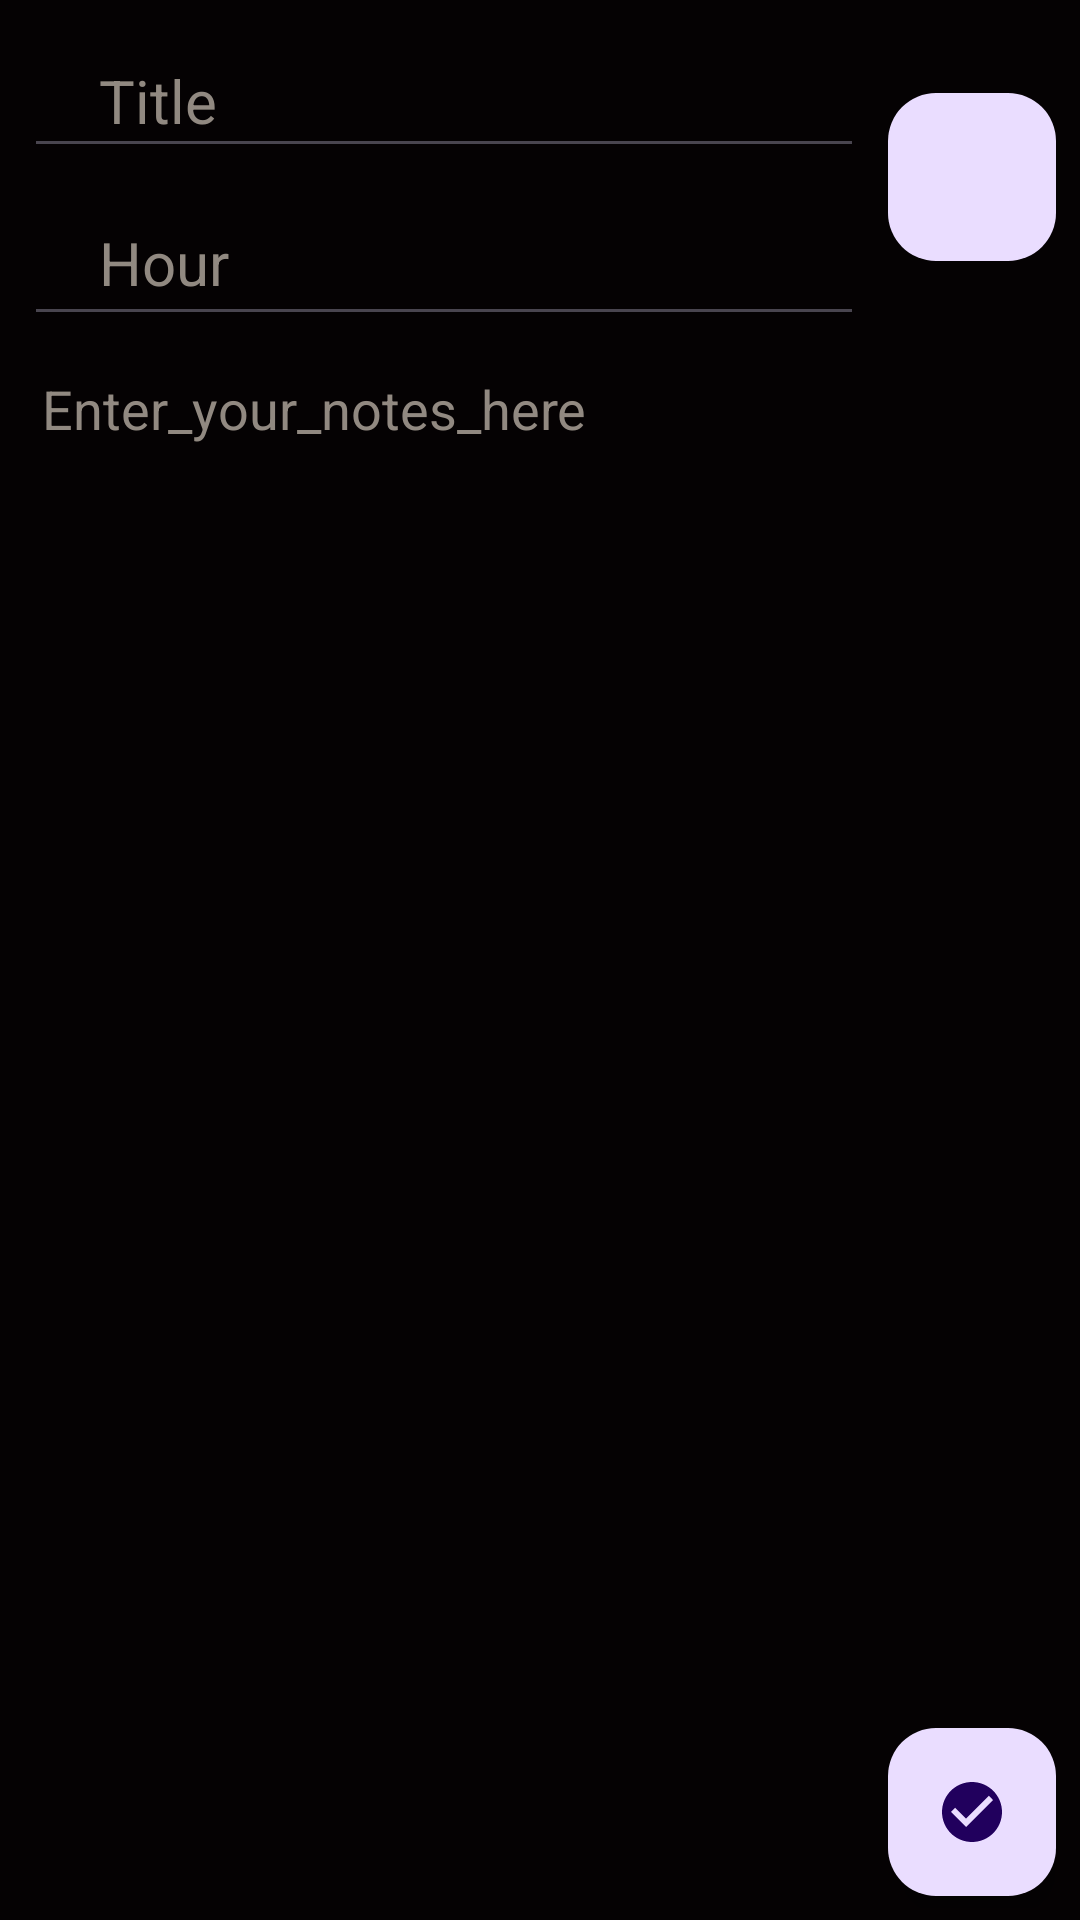

This screen was rendered from an Android layout file. Write that file and the resources it references.
<!-- AndroidManifest.xml: application theme Theme.NotePad2 -->
<!-- res/layout/fragment_note.xml -->
<?xml version="1.0" encoding="utf-8"?>
<androidx.constraintlayout.widget.ConstraintLayout
        xmlns:android="http://schemas.android.com/apk/res/android"
        xmlns:app="http://schemas.android.com/apk/res-auto"
        xmlns:tools="http://schemas.android.com/tools"
        android:layout_width="match_parent"
        android:layout_height="match_parent"
        android:padding="4dp"
        android:background="@color/zcashDeepBlack">

        <EditText
            android:id="@+id/title_tv"
            android:layout_width="0dp"
            android:layout_height="48dp"
            android:layout_marginStart="4dp"
            android:layout_marginTop="4dp"
            android:layout_marginEnd="8dp"
            android:elevation="2dp"
            android:hint="@string/_title"
            android:maxLength="15"
            android:paddingStart="25dp"
            android:shadowColor="@color/black"
            android:textAlignment="viewStart"
            android:textColor="@color/white"
            android:textColorHint="#918981"
            android:textSize="20sp"
            app:layout_constraintEnd_toStartOf="@+id/fabImage"
            app:layout_constraintStart_toStartOf="parent"
            app:layout_constraintTop_toTopOf="parent"
            tools:ignore="RtlSymmetry,TextFields" />

        <EditText
            android:id="@+id/text_note"
            android:layout_width="match_parent"
            android:layout_height="0dp"
            android:layout_marginTop="2dp"
            android:background="@color/zcashDeepBlack"
            android:gravity="top"
            android:hint="@string/enter_your_notes_here"
           android:textColorHint="#918981"
            android:includeFontPadding="true"
            android:inputType="textMultiLine"
            android:padding="10dp"
            android:textColor="@color/white"
            android:textSize="18sp"
            android:textStyle="normal"
            app:layout_constraintBottom_toTopOf="@+id/note_image"
            app:layout_constraintEnd_toEndOf="parent"
            app:layout_constraintHorizontal_bias="0.0"
            app:layout_constraintStart_toStartOf="parent"
            app:layout_constraintTop_toBottomOf="@+id/hour_count"
            app:layout_constraintVertical_bias="1.0" />

        <com.google.android.material.floatingactionbutton.FloatingActionButton
            android:id="@+id/submit_keyboard"
            android:layout_width="wrap_content"
            android:layout_height="wrap_content"
            android:layout_marginEnd="4dp"
            android:layout_marginBottom="4dp"
            android:src="@drawable/ic_baseline_check_circle_24"
            app:layout_constraintBottom_toBottomOf="parent"
            app:layout_constraintEnd_toEndOf="parent"
            tools:ignore="ContentDescription,SpeakableTextPresentCheck" />

        <EditText
            android:id="@+id/hour_count"
            android:layout_width="0dp"
            android:layout_height="52dp"
            android:layout_marginTop="4dp"
            android:elevation="2dp"
            android:hint="Hour"
            android:inputType="number"
            android:maxLength="5"
            android:paddingStart="25dp"
            android:shadowColor="@color/black"
            android:textColor="@color/white"
            android:textColorHint="#918981"
            android:textSize="20sp"
            app:layout_constraintEnd_toEndOf="@+id/title_tv"
            app:layout_constraintStart_toStartOf="@+id/title_tv"
            app:layout_constraintTop_toBottomOf="@+id/title_tv"
            tools:ignore="Autofill" />

        <androidx.constraintlayout.widget.Barrier
            android:id="@+id/barrier2"
            android:layout_width="wrap_content"
            android:layout_height="wrap_content"
            app:barrierDirection="top"
            app:constraint_referenced_ids="text_note"
            tools:layout_editor_absoluteY="117dp" />

        <ImageView
            android:id="@+id/note_image"
            android:layout_width="90dp"
            android:layout_height="90dp"
            android:visibility="gone"
            android:scaleType="centerCrop"
            app:layout_constraintBottom_toBottomOf="parent"
            app:layout_constraintStart_toStartOf="parent"
            tools:srcCompat="@tools:sample/avatars" />

        <com.google.android.material.floatingactionbutton.FloatingActionButton
            android:id="@+id/fabImage"
            android:layout_width="wrap_content"
            android:layout_height="wrap_content"
            android:layout_marginEnd="4dp"
            android:clickable="true"
            app:fabSize="mini"
            app:layout_constraintBottom_toTopOf="@+id/text_note"
            app:layout_constraintEnd_toEndOf="parent"
            app:layout_constraintTop_toTopOf="parent"
            app:srcCompat="@drawable/ic_baseline_camera_alt_24"
            tools:ignore="SpeakableTextPresentCheck" />

</androidx.constraintlayout.widget.ConstraintLayout>
<!-- resources referenced by this layout -->
<resources>
  <color name="black">#FF000000</color>
  <color name="white">#FFFFFFFF</color>
  <color name="zcashDeepBlack">#050203</color>
  <!-- drawable ic_baseline_check_circle_24 (drawable) -->
  <vector android:height="24dp"
      android:tint="@color/zcashGreen"
      android:viewportHeight="24" android:viewportWidth="24"
      android:width="24dp" xmlns:android="http://schemas.android.com/apk/res/android">
      <path android:fillColor="@android:color/white" android:pathData="M12,2C6.48,2 2,6.48 2,12s4.48,10 10,10 10,-4.48 10,-10S17.52,2 12,2zM10,17l-5,-5 1.41,-1.41L10,14.17l7.59,-7.59L19,8l-9,9z"/>
  </vector>
  <string name="_title">Title</string>
  <string name="enter_your_notes_here">Enter_your_notes_here</string>
  <style name="Theme.NotePad2" parent="Base.Theme.NotePad2" />
  <color name="zcashGreen">#66BB6A</color>
  <style name="Base.Theme.NotePad2" parent="Theme.Material3.Light">
          
          
      </style>
</resources>
